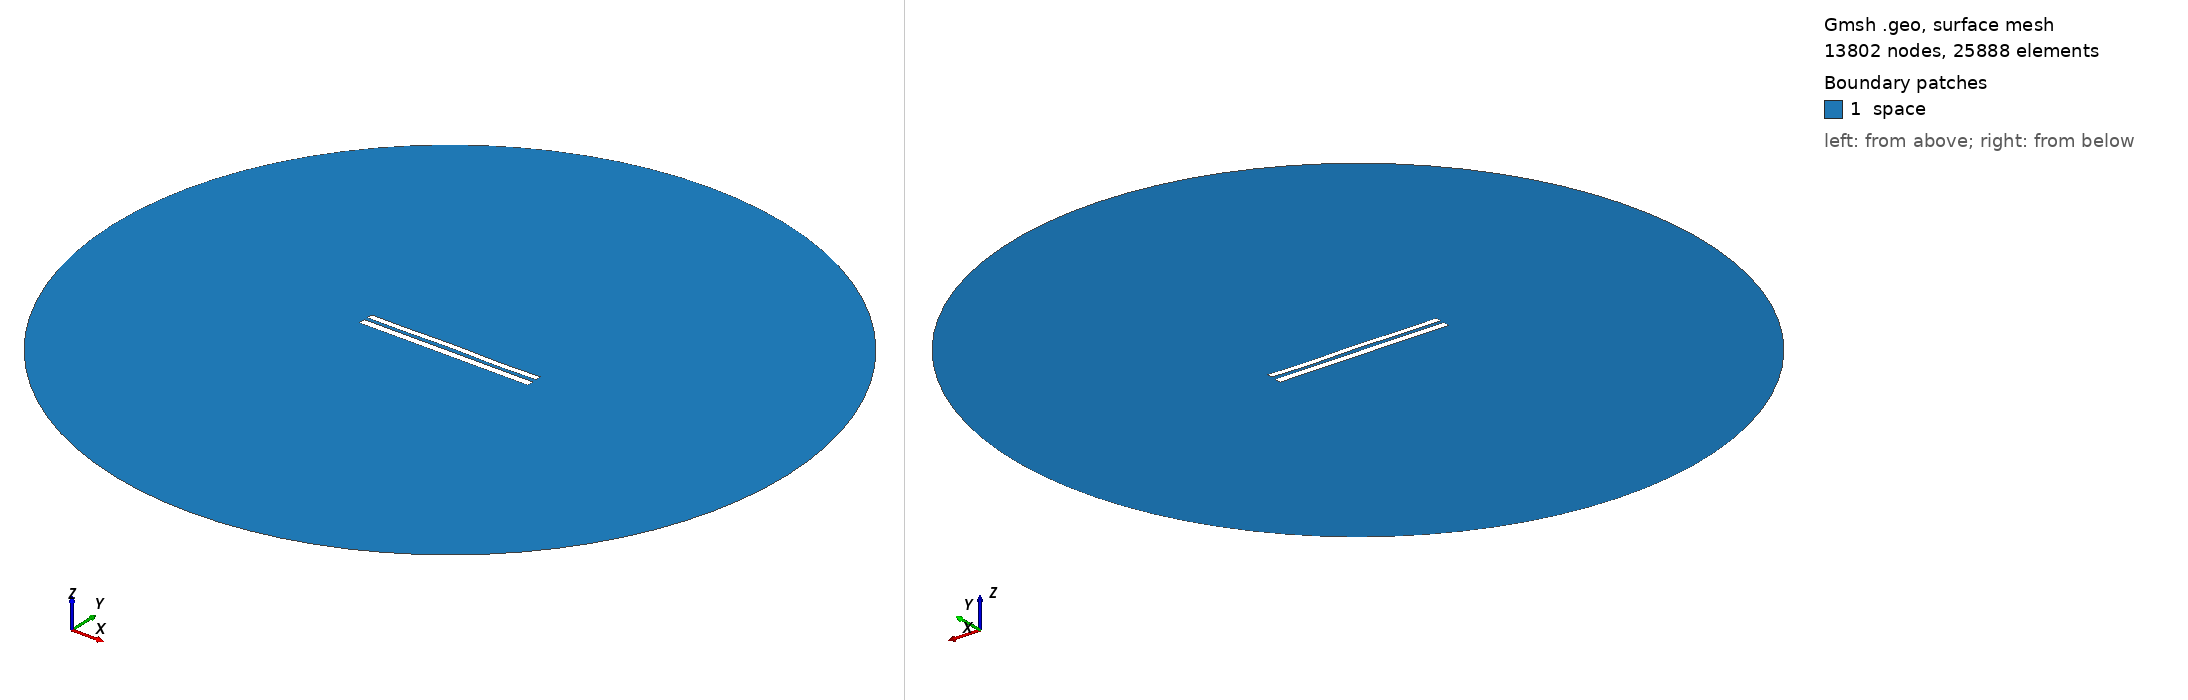

Gmsh geometry script, surface-meshed: 13802 nodes, 25888 surface elements. Boundary patches (legend numbers): 1 space. Left view from above one corner, right view from below the opposite corner. Legend entries are the model's physical surfaces. The drawing asked Gmsh for element sizes between 1% and 20% of the model's largest extent; the script's own settings can give other sizes.

=== 7966.geo (drawn) ===
//---------------------------------------
// Geometry kernel
//---------------------------------------

SetFactory("OpenCASCADE");



//---------------------------------------
// Parameters of the geometry
//---------------------------------------

// Overetch of the upper plate
overetch = 0.25;

// Distance between the plates
distance = 2.0;

// Discretization over the x axis (for the deformation)
nx = 50; 

// Length of the plate
L = 100 - overetch; 

// Number of modes
n = 4; 

// 1st mode coefficient
coeff(1) = 0.07499999999999998;
beta(1) = 0.596864 * 3.1415926535 / L;

// 2nd mode coefficient
coeff(2) = 0.07499999999999998;
beta(2) = 1.49418 * 3.1415926535 / L;

// 3rd mode coefficient
coeff(3) = 0.07499999999999998;
beta(3) = 2.50025 * 3.1415926535 / L;

// 4th mode coefficient
coeff(4) = -0.15;
beta(4) = 3.49999 * 3.1415926535 / L;



//---------------------------------------
// Upper plate (deformed rectangle)
//---------------------------------------

// Coordiantes of the upper plate
xmin = -50;
xmax = 50 - overetch;

// Height of the upper plate
yheight = 4 - 2 * overetch;

// Indexes of the points
UpperID[] = {};
LowerID[] = {};
LeftID[] = {};
RightID[] = {};

// Point index
p = 1;

// Horizontal edges
For i In {1:nx}
    x = xmin + (i-1)*(xmax - xmin)/(nx-1);

    y_bottom = distance / 2 + overetch;
    For j In {1:n}
        C = (Cosh(beta(j)*L) + Cos(beta(j)*L)) / (Sinh(beta(j)*L) + Sin(beta(j)*L));
        y_bottom  = y_bottom + coeff(j) * (Cosh(beta(j)*(x+50)) - Cos(beta(j)*(x+50)) - C * (Sinh(beta(j)*(x+50)) - Sin(beta(j)*(x+50))));
    EndFor

    y_top = y_bottom + yheight;

    Point(p) = {x, y_top, 0, 1.0};
    UpperID[i] = p;
    p = p + 1;

    Point(p) = {x, y_bottom, 0, 1.0};
    LowerID[i] = p;
    p = p + 1;
EndFor

// Create point lists
UpperPts[] = {}; LowerPts[] = {};
For i In {1:nx}
  UpperPts[] += {UpperID[i]};
  LowerPts[] += {LowerID[i]};
EndFor

// Build splines
Spline(1) = {UpperPts[]};
Spline(2) = {LowerPts[]};
Line(3) = {LowerPts[nx-1], UpperPts[nx-1]};
Line(4) = {LowerPts[0], UpperPts[0]};

// Build the plane surface
Curve Loop(1) = {2, 3, -1, -4};
Plane Surface(1) = {1};



//---------------------------------------
// Lower plate (rectangle)
//---------------------------------------

// Vertices
Point(1001) = {-50, -1, 0, 1.0};
Point(1002) = { 50, -1, 0, 1.0};
Point(1003) = { 50,  -5, 0, 1.0};
Point(1004) = {-50,  -5, 0, 1.0};

// Edges
Line(5) = {1001, 1002};
Line(6) = {1002, 1003};
Line(7) = {1003, 1004};
Line(8) = {1004, 1001};

// Plane surface
Line Loop(2) = {5, 6, 7, 8};
Plane Surface(2) = {2}; 



//---------------------------------------
// Outer (fictious) boundary
//---------------------------------------

// Points
Point(1005) = {0, 0, 0};       // Center
Point(1006) = {200, 0, 0};     // Start point
Point(1007) = {0, 200, 0};     // 90 degrees
Point(1008) = {-200, 0, 0};    // 180 degrees
Point(1009) = {0, -200, 0};    // 270 degrees

// Circle arcs (each needs start, center, end)
Circle(9) = {1006, 1005, 1007};
Circle(10) = {1007, 1005, 1008};
Circle(11) = {1008, 1005, 1009};
Circle(12) = {1009, 1005, 1006};

// Plane surface for the entire domain
Curve Loop(3) = {9, 10, 11, 12};
Surface(3) = {3};

// Subtract the plates from the whole domain to obtain the actual domain where we want to solve the equations
BooleanDifference{ Surface{3}; Delete; }{ Surface{1}; Surface{2}; Delete; }




//---------------------------------------
// Transfinite Lines/Curves
//---------------------------------------

// Set the number of points on the boundaries
r = 7;

// Plates
Transfinite Curve {1, 2} = 50*r Using Progression 1;
Transfinite Curve {3, 4} = 2*r Using Progression 1;
Transfinite Line {5, 7} = 50*r Using Progression 1;
Transfinite Line {6, 8} = 2*r Using Progression 1;

// Outer boundary
Transfinite Line {9, 10, 11, 12} = 20 Using Progression 1;



//---------------------------------------
// Physical groups
//---------------------------------------                

// Physical curves (boundaries)
Physical Line("force_segment", 10) = {2};
Physical Line("upper_plate", 11) = {1, 3, 4};
Physical Line("lower_plate", 12) = {5, 6, 7, 8};
Physical Line("boundary", 20) = {9, 10, 11, 12};

// Physical Surfaces
Physical Surface("space", 30) = {3};



//---------------------------------------
// 6. Generate the Mesh
//---------------------------------------

// 2D mesh generation
Mesh 2;
